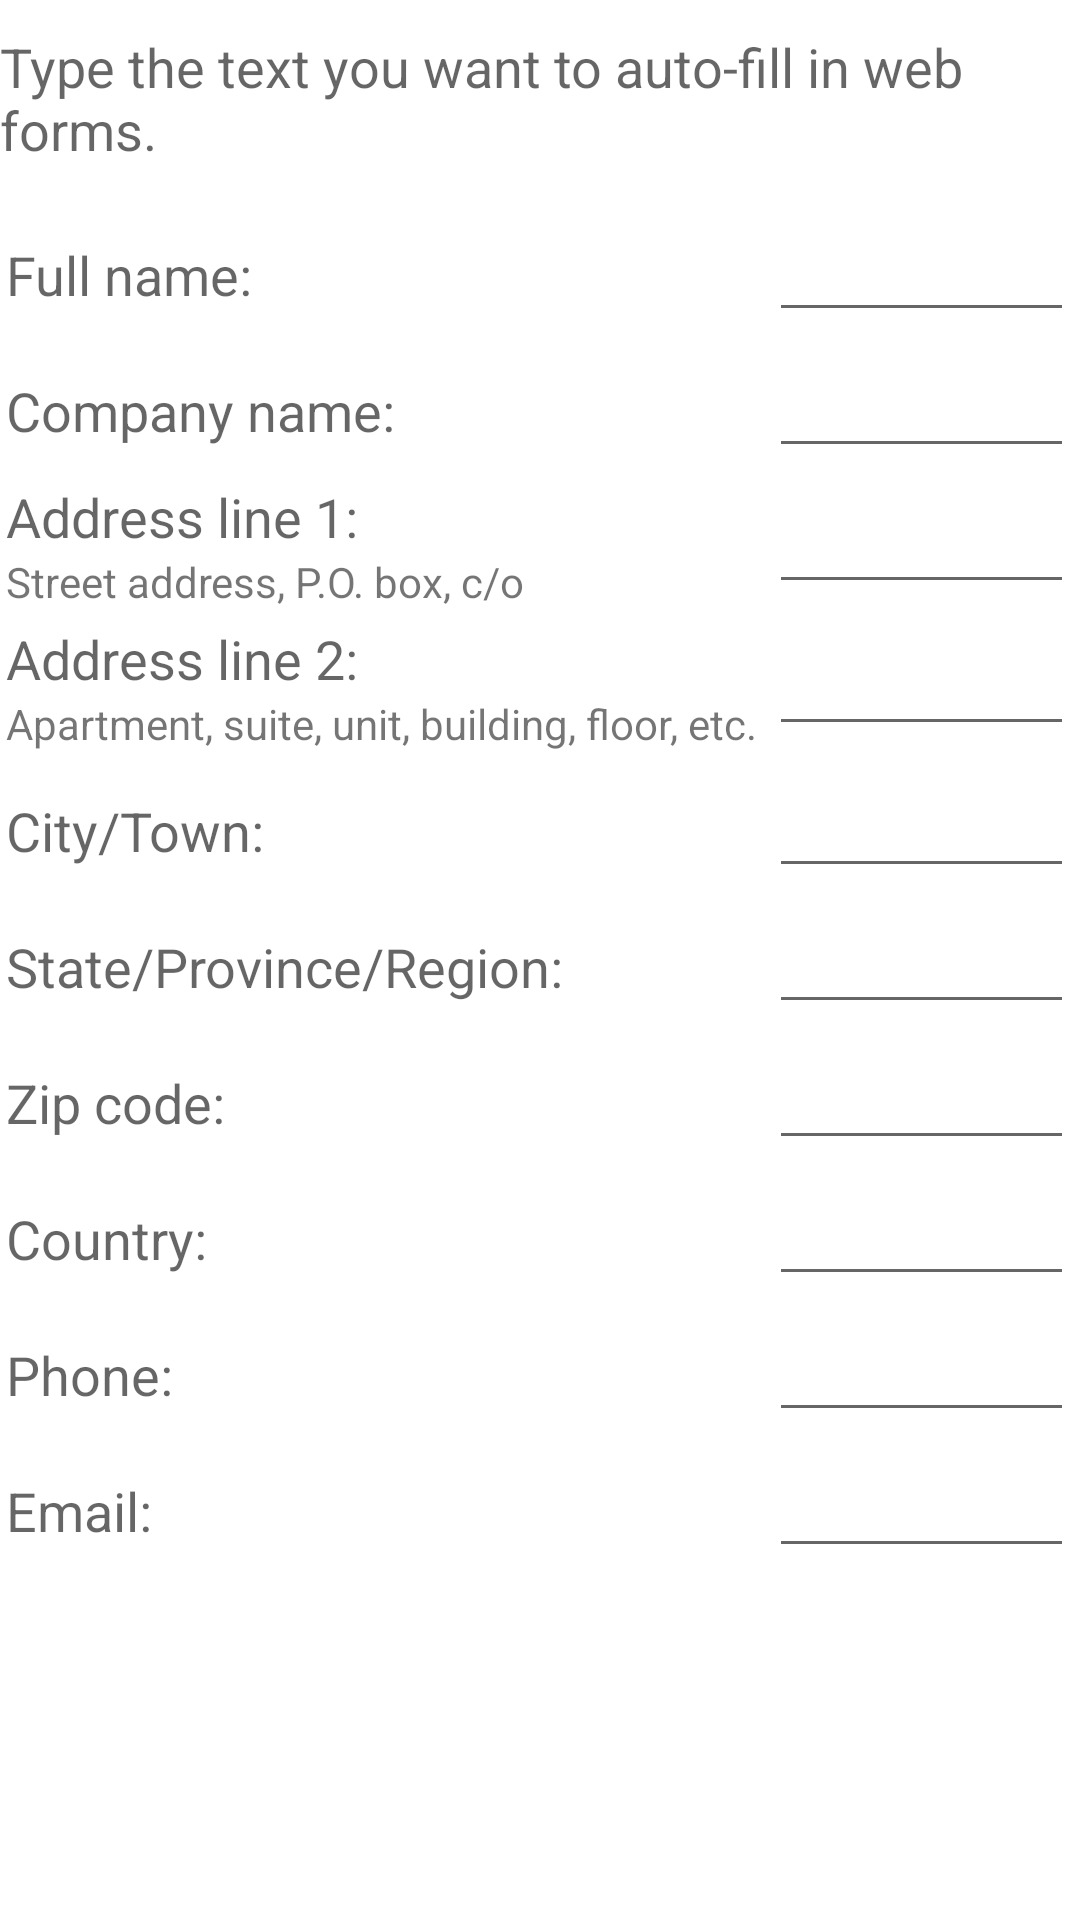

Produce the Android XML layout that renders to this screen, including the resource entries it uses.
<!-- AndroidManifest.xml: fallback theme Theme.MaterialComponents.DayNight.NoActionBar -->
<!-- res/layout/autofill_settings_fragment.xml -->
<?xml version="1.0" encoding="utf-8"?>
<LinearLayout xmlns:android="http://schemas.android.com/apk/res/android"
    android:layout_width="match_parent"
    android:layout_height="match_parent"
    android:orientation="vertical">

    <ScrollView xmlns:android="http://schemas.android.com/apk/res/android"
        android:layout_width="match_parent"
        android:layout_height="0px"
        android:layout_weight="1">

        <LinearLayout xmlns:android="http://schemas.android.com/apk/res/android"
            android:layout_width="match_parent"
            android:layout_height="match_parent"
            android:orientation="vertical">

            <View
                android:layout_height="10dip"
                android:layout_width="match_parent" />

            <TextView
                android:layout_width="wrap_content"
                android:layout_height="wrap_content"
                android:textAppearance="?android:attr/textAppearanceMedium"
                android:text="@string/autofill_profile_editor_heading" />

            <View
                android:layout_height="12dip"
                android:layout_width="match_parent" />

            <TableLayout xmlns:android="http://schemas.android.com/apk/res/android"
                android:layout_width="match_parent"
                android:layout_height="wrap_content"
                android:shrinkColumns="1"
                android:stretchColumns="1">
                <TableRow>
                    <TextView
                        style="@style/AutofillProfileTextView"
                        android:text="@string/autofill_profile_editor_name" />
                    <EditText android:id="@+id/autofill_profile_editor_name_edit"
                        style="@style/AutofillProfileEditText"
                        android:inputType="textPersonName|textCapWords" />
                </TableRow>
                <TableRow>
                    <TextView
                        style="@style/AutofillProfileTextView"
                        android:text="@string/autofill_profile_editor_company_name" />
                    <EditText android:id="@+id/autofill_profile_editor_company_name_edit"
                        style="@style/AutofillProfileEditText"
                        android:inputType="textCapWords" />
                </TableRow>
                <TableRow>
                    <LinearLayout xmlns:android="http://schemas.android.com/apk/res/android"
                        android:layout_width="wrap_content"
                        android:layout_height="wrap_content"
                        android:layout_margin="2dip"
                        android:orientation="vertical">
                        <TextView
                            android:layout_width="wrap_content"
                            android:layout_height="wrap_content"
                            android:gravity="center_vertical"
                            android:textAppearance="?android:attr/textAppearanceMedium"
                            android:text="@string/autofill_profile_editor_address_line_1" />
                         <TextView
                            android:layout_width="wrap_content"
                            android:layout_height="wrap_content"
                            android:gravity="center_vertical"
                            android:textAppearance="?android:attr/textAppearanceSmall"
                            android:text="@string/autofill_profile_editor_address_line_1_hint" />
                    </LinearLayout>
                    <EditText android:id="@+id/autofill_profile_editor_address_line_1_edit"
                        style="@style/AutofillProfileEditText"
                        android:inputType="textCapWords" />
                </TableRow>
                <TableRow>
                    <LinearLayout xmlns:android="http://schemas.android.com/apk/res/android"
                        android:layout_width="wrap_content"
                        android:layout_height="wrap_content"
                        android:layout_margin="2dip"
                        android:orientation="vertical">
                        <TextView
                            android:layout_width="wrap_content"
                            android:layout_height="wrap_content"
                            android:gravity="center_vertical"
                            android:textAppearance="?android:attr/textAppearanceMedium"
                            android:text="@string/autofill_profile_editor_address_line_2" />
                         <TextView
                            android:layout_width="wrap_content"
                            android:layout_height="wrap_content"
                            android:gravity="center_vertical"
                            android:textAppearance="?android:attr/textAppearanceSmall"
                            android:text="@string/autofill_profile_editor_address_line_2_hint" />
                    </LinearLayout>
                    <EditText android:id="@+id/autofill_profile_editor_address_line_2_edit"
                        style="@style/AutofillProfileEditText"
                        android:inputType="textCapWords" />
                </TableRow>
                <TableRow>
                    <TextView
                        style="@style/AutofillProfileTextView"
                        android:text="@string/autofill_profile_editor_city" />
                    <EditText android:id="@+id/autofill_profile_editor_city_edit"
                        style="@style/AutofillProfileEditText"
                        android:inputType="textCapWords" />
                </TableRow>
                <TableRow>
                    <TextView
                        style="@style/AutofillProfileTextView"
                        android:text="@string/autofill_profile_editor_state" />
                    <EditText android:id="@+id/autofill_profile_editor_state_edit"
                        style="@style/AutofillProfileEditText"
                        android:inputType="textCapWords" />
                </TableRow>
                <TableRow>
                    <TextView
                        style="@style/AutofillProfileTextView"
                        android:text="@string/autofill_profile_editor_zip_code" />
                    <EditText android:id="@+id/autofill_profile_editor_zip_code_edit"
                        style="@style/AutofillProfileEditText"
                        android:inputType="textCapCharacters" />
                </TableRow>
                <TableRow>
                    <TextView
                        style="@style/AutofillProfileTextView"
                        android:text="@string/autofill_profile_editor_country" />
                    <EditText android:id="@+id/autofill_profile_editor_country_edit"
                        style="@style/AutofillProfileEditText"
                        android:inputType="textCapWords" />
                </TableRow>
                <TableRow>
                    <TextView
                        style="@style/AutofillProfileTextView"
                        android:text="@string/autofill_profile_editor_phone_number" />
                    <EditText android:id="@+id/autofill_profile_editor_phone_number_edit"
                        style="@style/AutofillProfileEditText"
                        android:phoneNumber="true" />
                </TableRow>
                <TableRow>
                    <TextView
                        style="@style/AutofillProfileTextView"
                        android:text="@string/autofill_profile_editor_email_address" />
                    <EditText android:id="@+id/autofill_profile_editor_email_address_edit"
                        style="@style/AutofillProfileEditText"
                        android:inputType="textEmailAddress"
                        android:imeOptions="actionDone|flagNoExtractUi|flagNoFullscreen" />
                </TableRow>
            </TableLayout>
       </LinearLayout>
    </ScrollView>
</LinearLayout>
<!-- resources referenced by this layout -->
<resources>
  <string name="autofill_profile_editor_address_line_1">Address line 1:</string>
  <string name="autofill_profile_editor_address_line_1_hint">Street address, P.O. box, c/o</string>
  <string name="autofill_profile_editor_address_line_2">Address line 2:</string>
  <string name="autofill_profile_editor_address_line_2_hint">Apartment, suite, unit, building, floor, etc.</string>
  <string name="autofill_profile_editor_city">City/Town:</string>
  <string name="autofill_profile_editor_company_name">Company name:</string>
  <string name="autofill_profile_editor_country">Country:</string>
  <string name="autofill_profile_editor_email_address">Email:</string>
  <string name="autofill_profile_editor_heading">Type the text you want to auto-fill in web forms.</string>
  <string name="autofill_profile_editor_name">Full name:</string>
  <string name="autofill_profile_editor_phone_number">Phone:</string>
  <string name="autofill_profile_editor_state">State/Province/Region:</string>
  <string name="autofill_profile_editor_zip_code">Zip code:</string>
  <style name="AutofillProfileEditText" parent="@style/AutofillProfileTextView">
          <item name="android:layout_width">match_parent</item>
          <item name="android:imeOptions">flagNoExtractUi|actionNext|flagNoFullscreen</item>
          <item name="android:singleLine">true</item>
      </style>
  <style name="AutofillProfileTextView">
          <item name="android:layout_width">wrap_content</item>
          <item name="android:layout_height">wrap_content</item>
          <item name="android:gravity">center_vertical</item>
          <item name="android:layout_margin">2dip</item>
          <item name="android:textAppearance">?android:attr/textAppearanceMedium</item>
      </style>
</resources>
